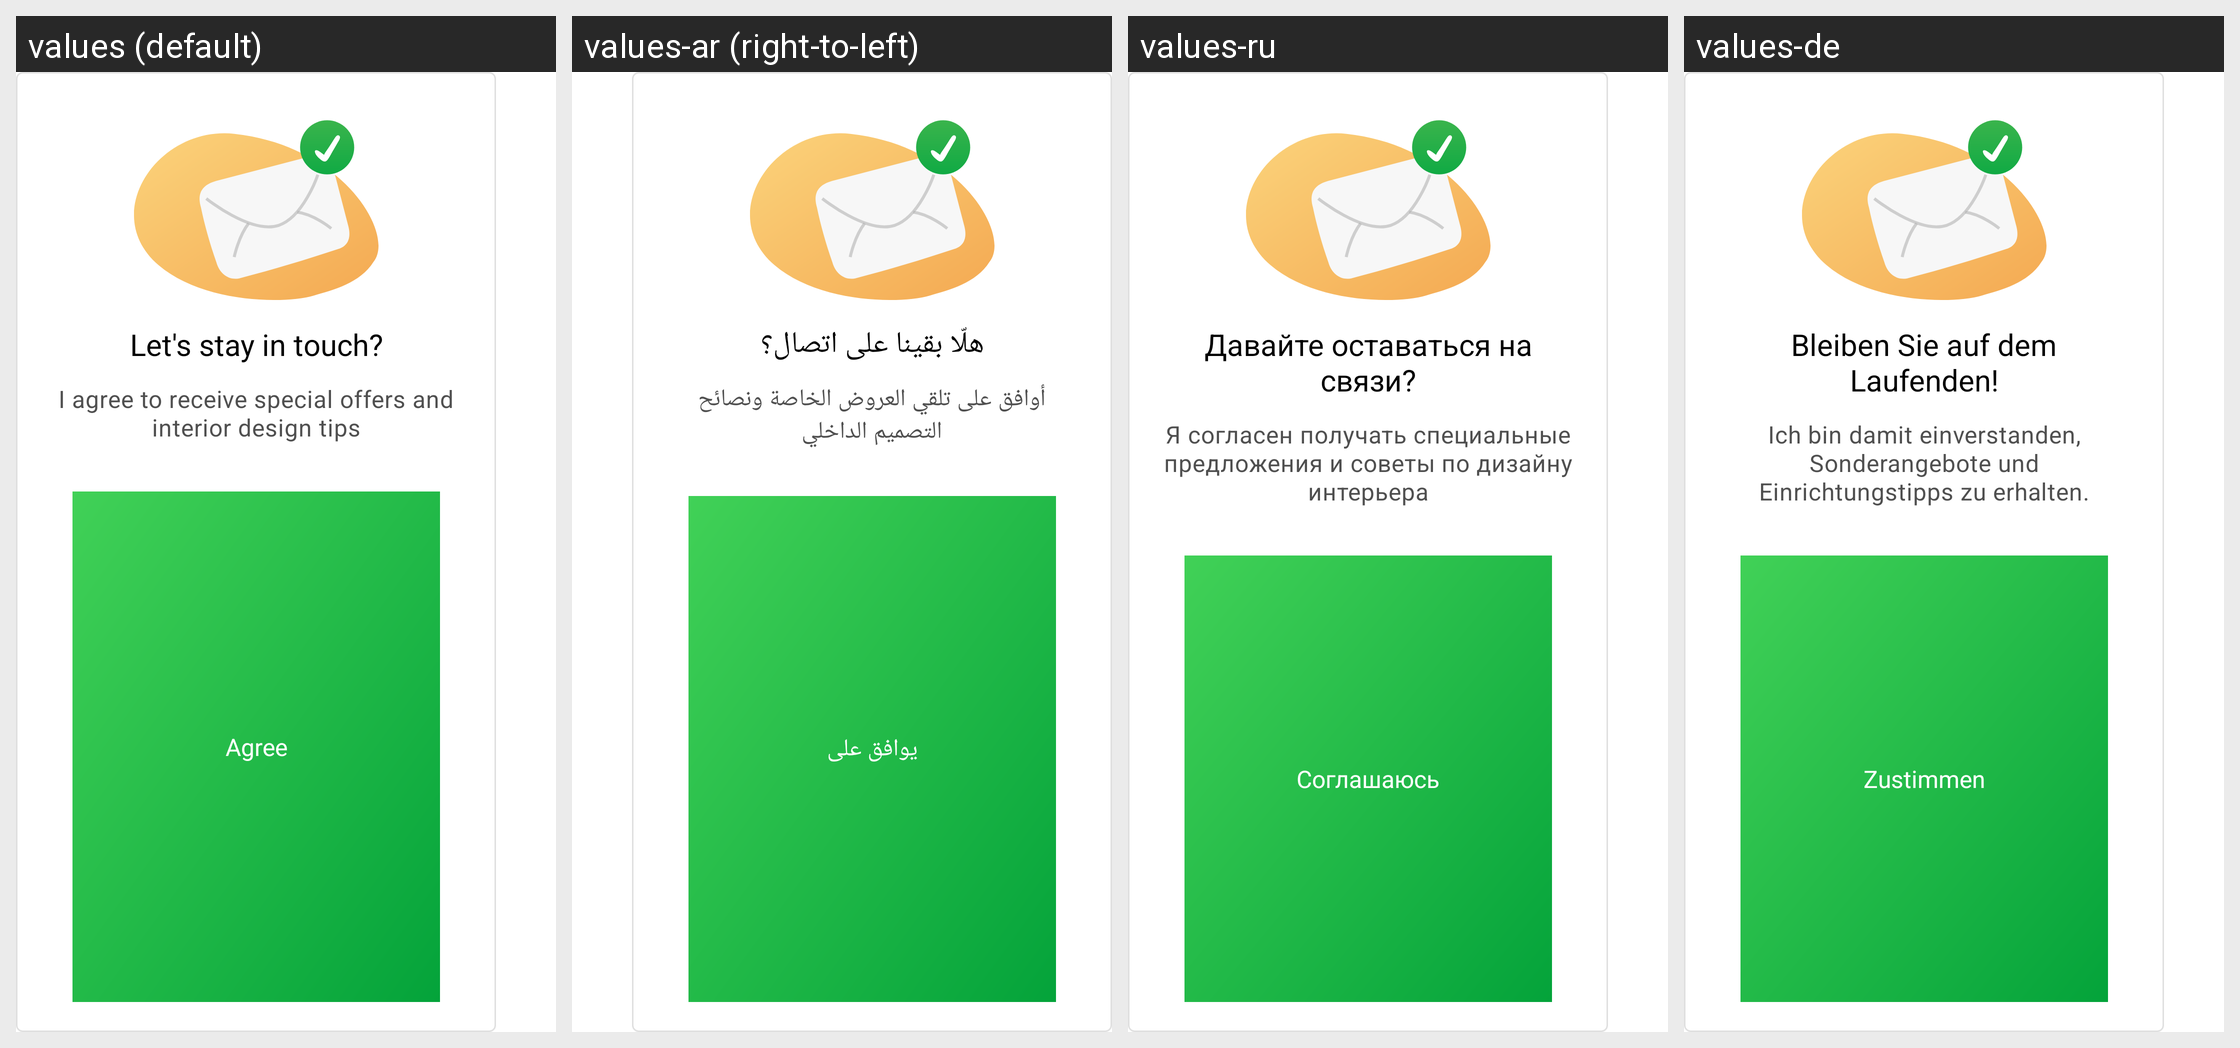

For this localized Android screen grid, give each drawn string resource with its value in every locale shown.
Android screen res/layout/dialog_newsletter_agreement.xml rendered under 4 locales, left to right: values (default), values-ar (right-to-left), values-ru, values-de. Device: Nexus 5 (rendered at 1080×1920; each locale shown at half size, 540×960, under a caption strip naming it); theme Theme.Planner5D.
Other locales in the repository, not shown: values-af, values-am, values-as, values-az, values-az-rAZ, values-be, values-bg, values-bn, values-bs, values-ca, values-cs, values-da, values-de-rFO, values-el, values-en-rAU, values-en-rCA, values-en-rGB, values-en-rXC, values-es, values-es-rUS, values-et, values-eu, values-fa, values-fa-rIR, values-fi, values-fr, values-fr-rCA, values-gl, values-gu, values-hi, values-hr, values-hu, values-hy, values-id, values-in, values-is, values-it, values-iw, values-ja, values-ka, values-kk, values-km, values-kn, values-ko, values-ky, values-lo, values-lt, values-lv, values-mk, values-ml, values-mn, values-mr, values-ms, values-my, values-nb, values-ne, values-nl, values-or, values-pa, values-pl, values-pt, values-pt-rBR, values-pt-rPT, values-ro, values-si, values-sk, values-sl, values-sq, values-sr, values-sv, values-sw, values-ta, values-te, values-th, values-tl, values-tr, values-uk, values-ur, values-uz, values-vi, values-zh-rCN, values-zh-rHK, values-zh-rMO, values-zh-rTW, values-zu.
Strings drawn on this screen, with the default value and each locale's value (text and hints the layout hard-codes, and strings that could not be matched under every locale, appear in the picture but are not listed):

stay_in_touch
  values: Let's stay in touch?
  values-ar: هلّا بقينا على اتصال؟
  values-ru: Давайте оставаться на связи?
  values-de: Bleiben Sie auf dem Laufenden!

newsletter_agreement_agree_tips
  values: I agree to receive special offers and interior design tips
  values-ar: أوافق على تلقي العروض الخاصة ونصائح التصميم الداخلي
  values-ru: Я согласен получать специальные предложения и советы по дизайну интерьера
  values-de: Ich bin damit einverstanden, Sonderangebote und Einrichtungstipps zu erhalten.

newsletter_agreement_agree
  values: Agree
  values-ar: يوافق على
  values-ru: Соглашаюсь
  values-de: Zustimmen
